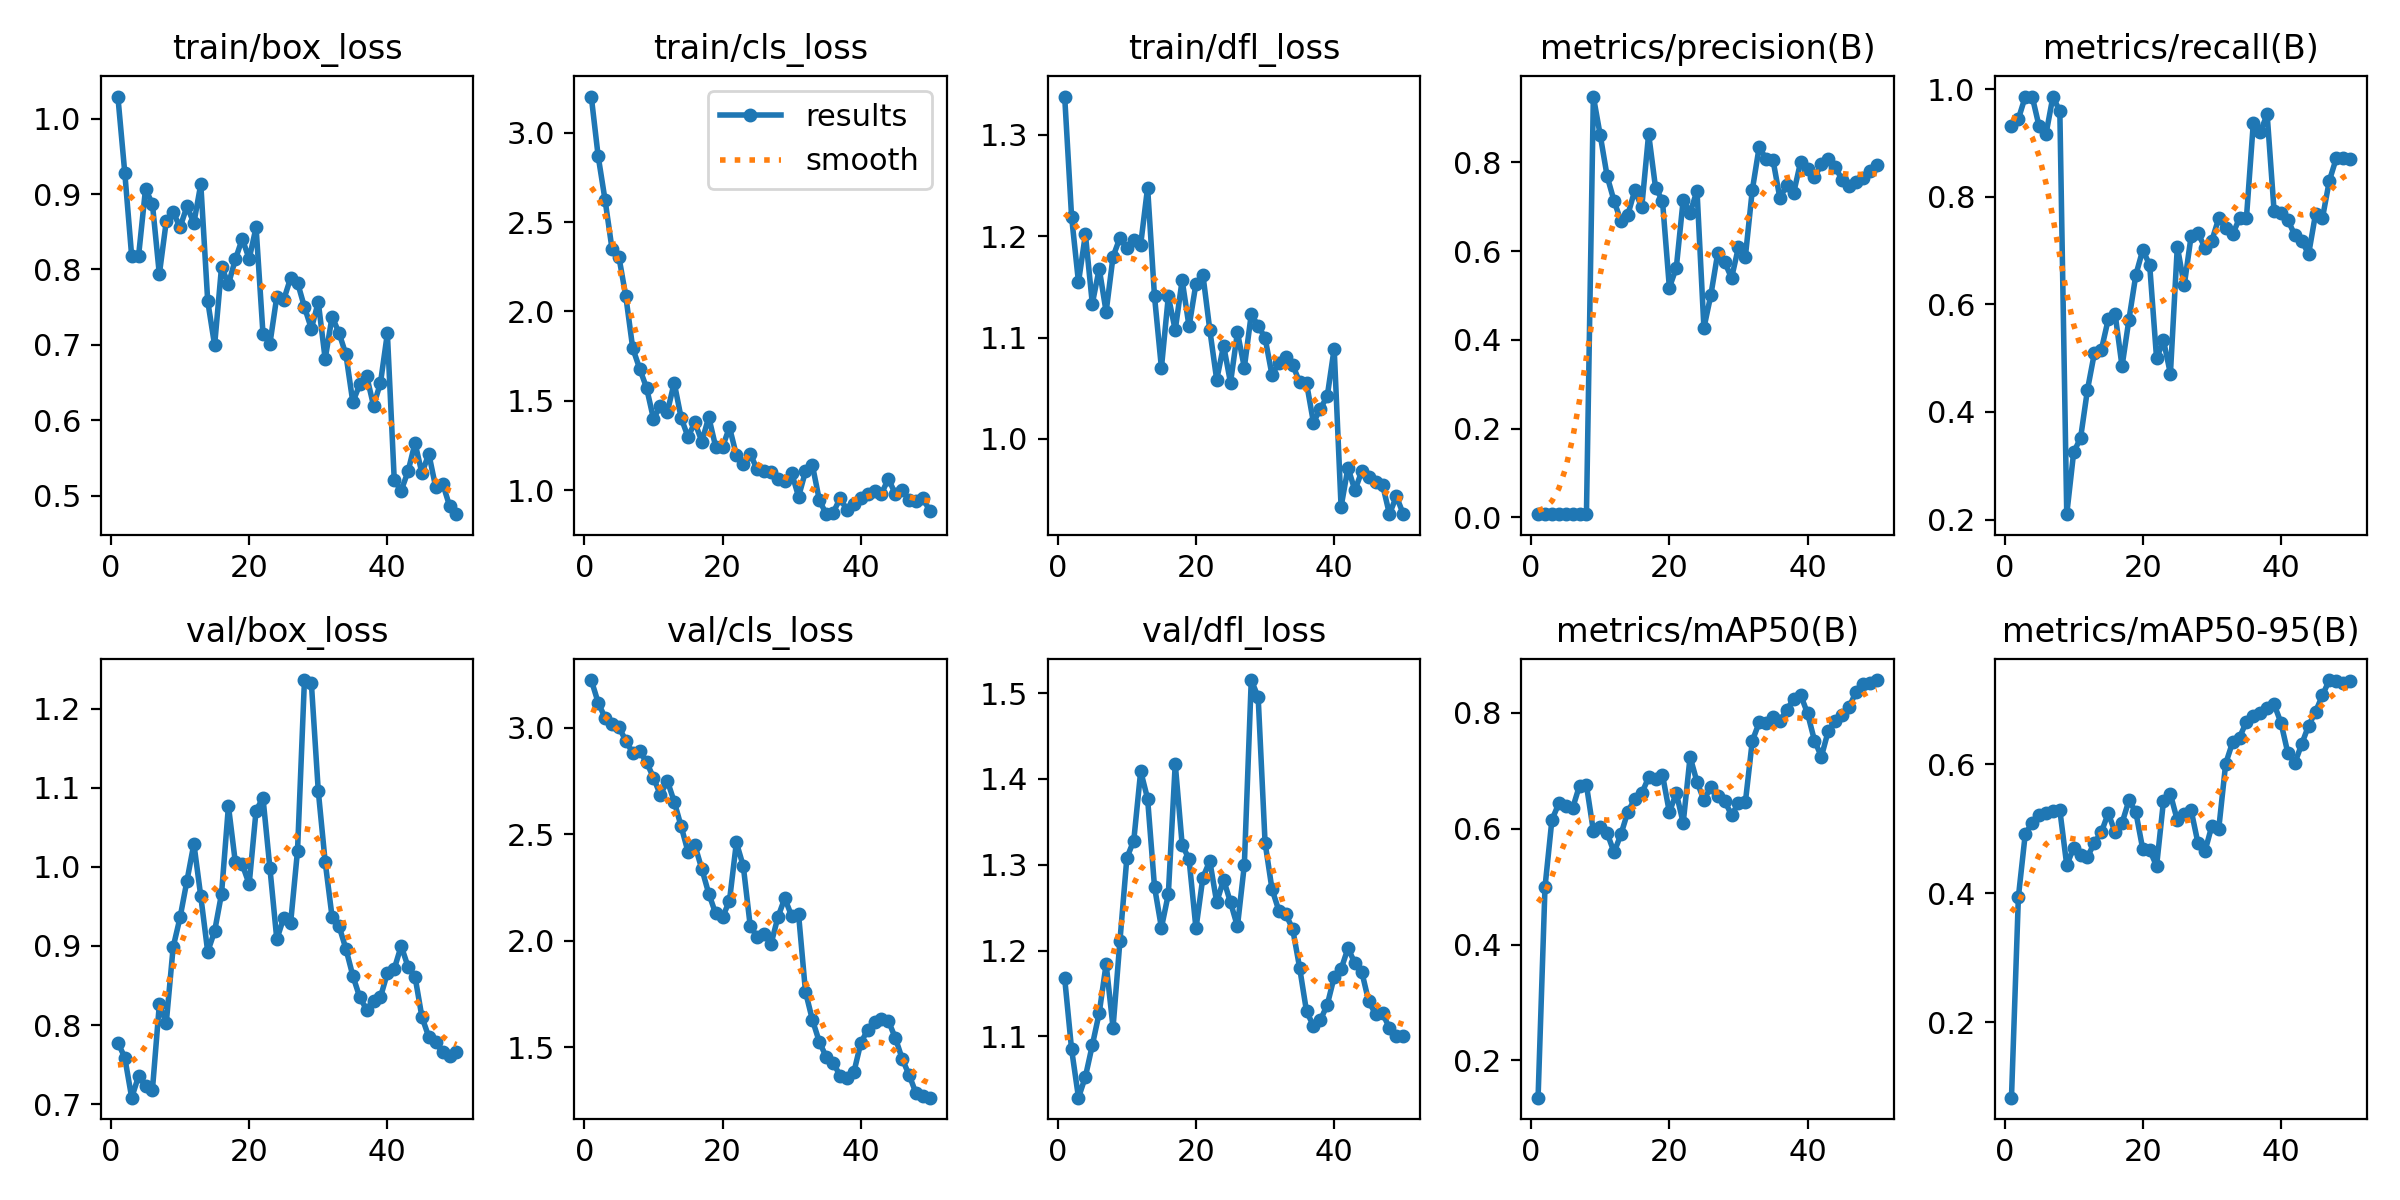

Data behind this chart, as committed beside it:
epoch, time, train/box_loss, train/cls_loss, train/dfl_loss, metrics/precision(B), metrics/recall(B), metrics/mAP50(B), metrics/mAP50-95(B), val/box_loss, val/cls_loss, val/dfl_loss, lr/pg0, lr/pg1, lr/pg2
1, 77.04, 1.029, 3.204, 1.338, 0.00767, 0.9306, 0.1356, 0.08259, 0.7778, 3.224, 1.168, 6.668e-05, 6.668e-05, 6.668e-05
2, 123.5, 0.9282, 2.869, 1.219, 0.00779, 0.9444, 0.4988, 0.3941, 0.7588, 3.118, 1.085, 0.0001471, 0.0001471, 0.0001471
3, 172.2, 0.8172, 2.623, 1.155, 0.00804, 0.9861, 0.615, 0.4924, 0.708, 3.046, 1.029, 0.0002241, 0.0002241, 0.0002241
4, 216.8, 0.8184, 2.35, 1.202, 0.00828, 0.9861, 0.6436, 0.5089, 0.7354, 3.017, 1.053, 0.0002979, 0.0002979, 0.0002979
5, 260.4, 0.9068, 2.305, 1.134, 0.00779, 0.9306, 0.6384, 0.5209, 0.7226, 3.003, 1.09, 0.0003684, 0.0003684, 0.0003684
6, 304.2, 0.8868, 2.084, 1.168, 0.00742, 0.9167, 0.6355, 0.524, 0.7181, 2.939, 1.127, 0.0004356, 0.0004356, 0.0004356
7, 348.4, 0.7937, 1.794, 1.125, 0.00811, 0.9861, 0.6744, 0.5275, 0.8261, 2.881, 1.184, 0.0004994, 0.0004994, 0.0004994
8, 394.4, 0.8637, 1.68, 1.18, 0.00767, 0.9583, 0.6751, 0.5289, 0.8025, 2.892, 1.11, 0.00056, 0.00056, 0.00056
9, 437.5, 0.8762, 1.573, 1.199, 0.948, 0.2101, 0.5962, 0.4433, 0.8985, 2.838, 1.212, 0.0006173, 0.0006173, 0.0006173
10, 479.9, 0.8558, 1.399, 1.188, 0.8605, 0.325, 0.603, 0.4708, 0.936, 2.766, 1.308, 0.0006713, 0.0006713, 0.0006713
11, 522.4, 0.8838, 1.47, 1.196, 0.7681, 0.3517, 0.5923, 0.4588, 0.9827, 2.684, 1.328, 0.0007219, 0.0007219, 0.0007219
12, 566.9, 0.8615, 1.435, 1.192, 0.7127, 0.4415, 0.5591, 0.4561, 1.029, 2.751, 1.409, 0.0007693, 0.0007693, 0.0007693
13, 609.9, 0.9133, 1.601, 1.248, 0.667, 0.5094, 0.5906, 0.4784, 0.9627, 2.653, 1.377, 0.0008134, 0.0008134, 0.0008134
14, 652.8, 0.7582, 1.405, 1.141, 0.6821, 0.5152, 0.6295, 0.4944, 0.8927, 2.538, 1.274, 0.0008542, 0.0008542, 0.0008542
15, 696.7, 0.6995, 1.297, 1.07, 0.7371, 0.5719, 0.6512, 0.5242, 0.9187, 2.418, 1.227, 0.0008916, 0.0008916, 0.0008916
16, 739.7, 0.8032, 1.379, 1.141, 0.6985, 0.5821, 0.6611, 0.4945, 0.966, 2.447, 1.266, 0.0009258, 0.0009258, 0.0009258
17, 783, 0.7806, 1.271, 1.107, 0.8637, 0.4847, 0.6885, 0.509, 1.077, 2.337, 1.418, 0.0009567, 0.0009567, 0.0009567
18, 826.1, 0.8133, 1.408, 1.157, 0.7425, 0.5717, 0.6859, 0.544, 1.006, 2.222, 1.323, 0.0009842, 0.0009842, 0.0009842
19, 869.9, 0.8407, 1.243, 1.111, 0.7135, 0.6548, 0.6932, 0.5257, 1.003, 2.128, 1.306, 0.001009, 0.001009, 0.001009
20, 913.4, 0.814, 1.242, 1.153, 0.5178, 0.7011, 0.6284, 0.4682, 0.9782, 2.11, 1.226, 0.001029, 0.001029, 0.001029
21, 956.7, 0.8559, 1.351, 1.162, 0.5619, 0.673, 0.6615, 0.467, 1.071, 2.188, 1.285, 0.001007, 0.001007, 0.001007
22, 999.5, 0.7147, 1.195, 1.108, 0.7153, 0.4994, 0.6099, 0.4421, 1.087, 2.462, 1.304, 0.0009739, 0.0009739, 0.0009739
23, 1042, 0.7014, 1.147, 1.058, 0.6861, 0.5329, 0.724, 0.5433, 0.9987, 2.35, 1.256, 0.0009409, 0.0009409, 0.0009409
24, 1085, 0.7641, 1.204, 1.092, 0.7359, 0.471, 0.6807, 0.5536, 0.9084, 2.07, 1.283, 0.0009078, 0.0009078, 0.0009078
25, 1128, 0.7599, 1.115, 1.055, 0.4269, 0.7073, 0.6494, 0.5132, 0.9356, 2.019, 1.256, 0.0008748, 0.0008748, 0.0008748
26, 1169, 0.7886, 1.108, 1.105, 0.5006, 0.6351, 0.6721, 0.5225, 0.9292, 2.032, 1.228, 0.0008418, 0.0008418, 0.0008418
27, 1212, 0.7825, 1.102, 1.071, 0.5954, 0.727, 0.657, 0.5286, 1.021, 1.983, 1.3, 0.0008088, 0.0008088, 0.0008088
28, 1254, 0.7502, 1.061, 1.123, 0.5751, 0.7325, 0.6478, 0.4772, 1.236, 2.11, 1.515, 0.0007758, 0.0007758, 0.0007758
29, 1298, 0.7215, 1.053, 1.112, 0.5394, 0.7049, 0.6237, 0.465, 1.233, 2.2, 1.495, 0.0007428, 0.0007428, 0.0007428
30, 1341, 0.7568, 1.095, 1.1, 0.6088, 0.7184, 0.6435, 0.5046, 1.096, 2.115, 1.326, 0.0007098, 0.0007098, 0.0007098
31, 1383, 0.6812, 0.9627, 1.063, 0.5875, 0.7601, 0.6459, 0.5004, 1.006, 2.123, 1.272, 0.0006768, 0.0006768, 0.0006768
32, 1425, 0.7375, 1.104, 1.075, 0.7372, 0.7418, 0.7514, 0.6011, 0.9366, 1.76, 1.247, 0.0006438, 0.0006438, 0.0006438
33, 1466, 0.7158, 1.139, 1.081, 0.8347, 0.7299, 0.7834, 0.6342, 0.9253, 1.628, 1.242, 0.0006108, 0.0006108, 0.0006108
34, 1508, 0.6874, 0.9442, 1.073, 0.807, 0.7601, 0.7826, 0.6415, 0.8964, 1.526, 1.225, 0.0005778, 0.0005778, 0.0005778
35, 1552, 0.6241, 0.8647, 1.056, 0.8046, 0.7601, 0.7932, 0.6662, 0.8624, 1.454, 1.18, 0.0005448, 0.0005448, 0.0005448
36, 1594, 0.6476, 0.8728, 1.055, 0.7187, 0.9376, 0.7863, 0.6754, 0.8352, 1.428, 1.129, 0.0005118, 0.0005118, 0.0005118
37, 1635, 0.6586, 0.9527, 1.016, 0.7493, 0.92, 0.8053, 0.6797, 0.8194, 1.367, 1.112, 0.0004788, 0.0004788, 0.0004788
38, 1676, 0.6195, 0.8893, 1.03, 0.7319, 0.953, 0.8244, 0.6868, 0.8309, 1.353, 1.119, 0.0004458, 0.0004458, 0.0004458
39, 1717, 0.6494, 0.9195, 1.042, 0.8011, 0.774, 0.8308, 0.6934, 0.8353, 1.382, 1.137, 0.0004127, 0.0004127, 0.0004127
40, 1759, 0.7152, 0.9545, 1.089, 0.7846, 0.7702, 0.7991, 0.6645, 0.8657, 1.52, 1.169, 0.0003797, 0.0003797, 0.0003797
41, 1801, 0.5201, 0.9801, 0.933, 0.7667, 0.7568, 0.7522, 0.6174, 0.8711, 1.582, 1.178, 0.0003467, 0.0003467, 0.0003467
42, 1843, 0.5067, 0.9943, 0.9717, 0.7952, 0.7285, 0.7244, 0.6017, 0.9001, 1.617, 1.203, 0.0003137, 0.0003137, 0.0003137
43, 1894, 0.5325, 0.9801, 0.9492, 0.8067, 0.7184, 0.769, 0.6314, 0.8736, 1.632, 1.185, 0.0002807, 0.0002807, 0.0002807
44, 1939, 0.5698, 1.063, 0.9683, 0.7886, 0.6932, 0.7855, 0.6601, 0.8613, 1.623, 1.175, 0.0002477, 0.0002477, 0.0002477
45, 1978, 0.53, 0.9776, 0.9629, 0.7608, 0.7677, 0.7958, 0.6814, 0.8102, 1.544, 1.141, 0.0002147, 0.0002147, 0.0002147
46, 2021, 0.5554, 0.9982, 0.9578, 0.7468, 0.7601, 0.8097, 0.7072, 0.7847, 1.445, 1.126, 0.0001817, 0.0001817, 0.0001817
47, 2063, 0.5109, 0.9444, 0.9549, 0.7565, 0.8296, 0.8357, 0.7308, 0.778, 1.369, 1.127, 0.0001487, 0.0001487, 0.0001487
48, 2106, 0.5161, 0.9399, 0.9257, 0.7639, 0.8712, 0.8495, 0.7291, 0.7652, 1.284, 1.11, 0.0001157, 0.0001157, 0.0001157
49, 2147, 0.4866, 0.9525, 0.9433, 0.7807, 0.8712, 0.8523, 0.7259, 0.7613, 1.271, 1.1, 8.26832e-05, 8.26832e-05, 8.26832e-05
50, 2189, 0.4755, 0.8826, 0.9259, 0.7942, 0.8699, 0.8566, 0.7298, 0.766, 1.263, 1.101, 4.96766e-05, 4.96766e-05, 4.96766e-05
